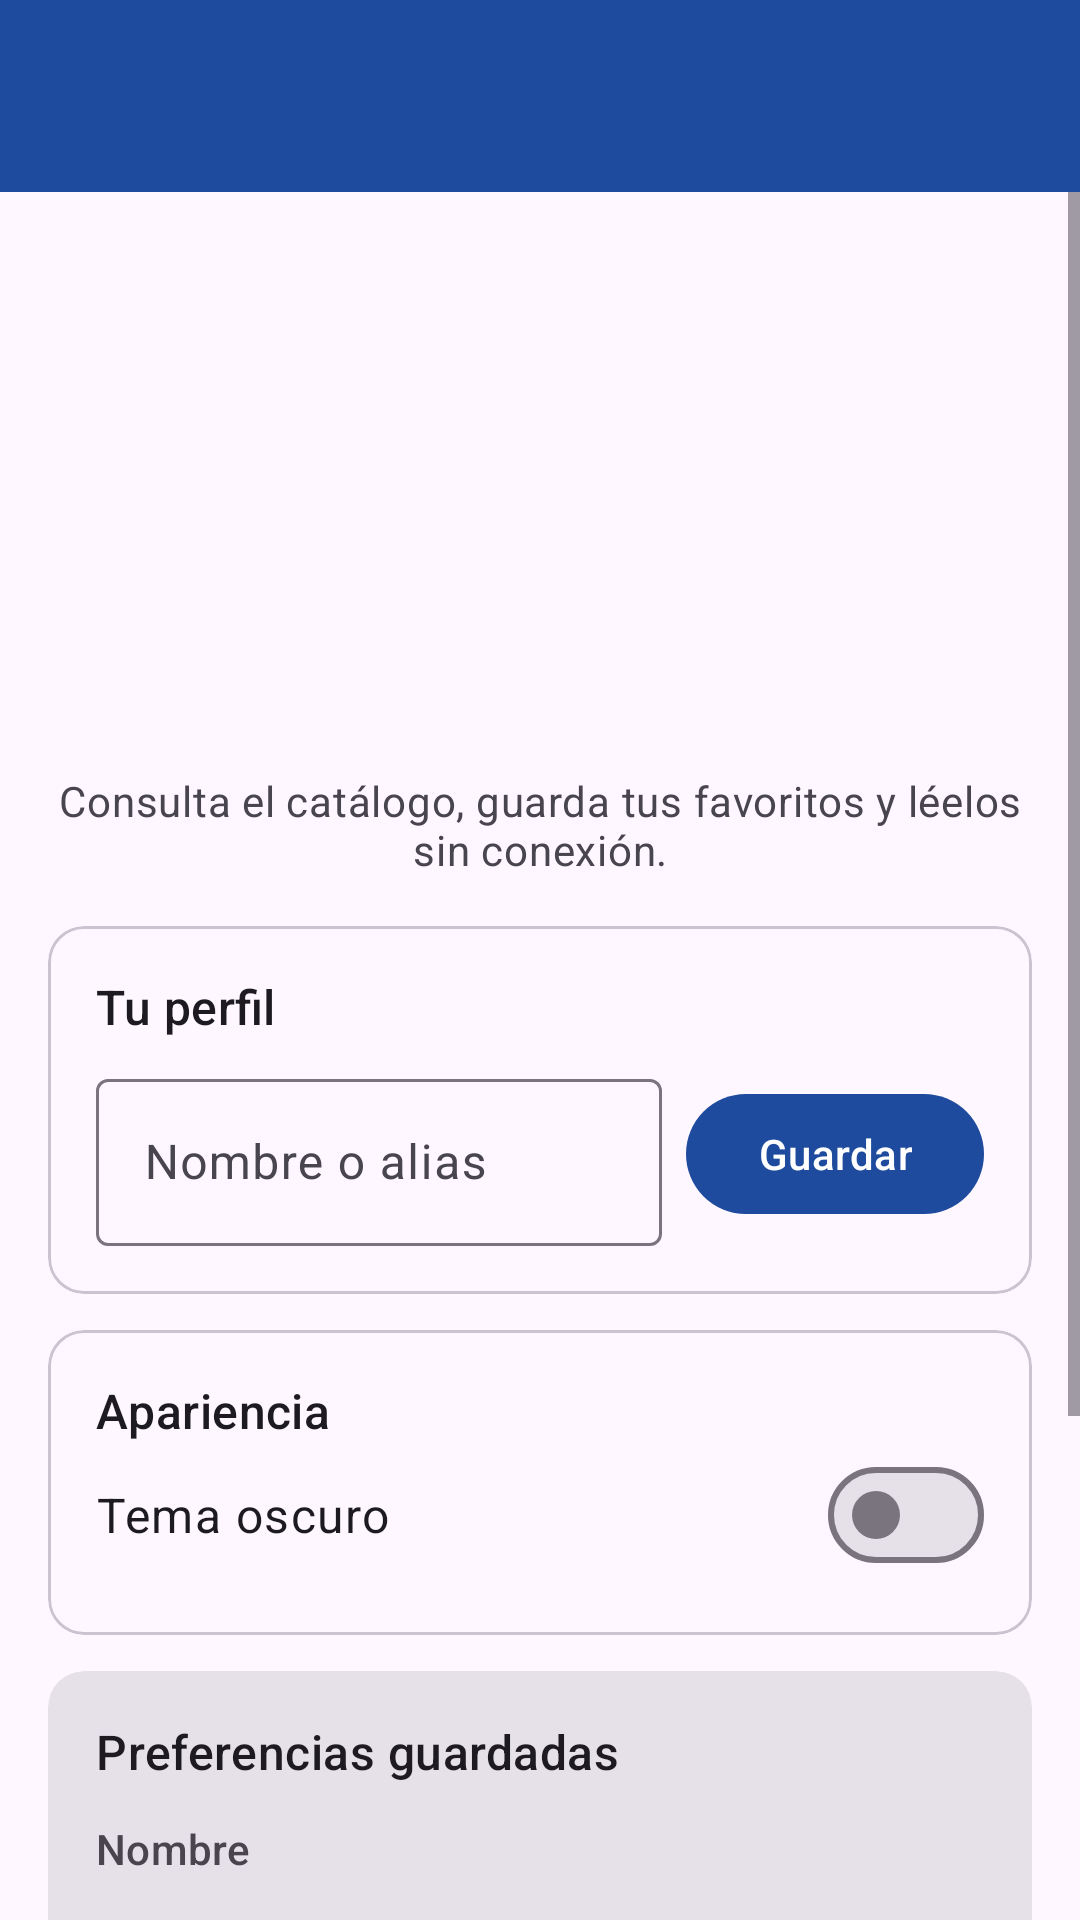

Write the Android layout XML for this screen, with the resource values it uses.
<!-- AndroidManifest.xml: application theme Theme.PR_GARG_II -->
<!-- res/layout/activity_welcome.xml -->
<?xml version="1.0" encoding="utf-8"?>
<LinearLayout xmlns:android="http://schemas.android.com/apk/res/android"
    xmlns:app="http://schemas.android.com/apk/res-auto"
    android:id="@+id/root"
    android:layout_width="match_parent"
    android:layout_height="match_parent"
    android:background="?attr/colorSurface"
    android:orientation="vertical">

    <com.google.android.material.appbar.MaterialToolbar
        android:id="@+id/toolbar"
        android:layout_width="match_parent"
        android:layout_height="?attr/actionBarSize"
        android:background="?attr/colorPrimary"
        app:titleTextColor="?attr/colorOnPrimary"
        app:navigationIconTint="?attr/colorOnPrimary"
        android:theme="@style/ThemeOverlay.App.Toolbar" />

    <ScrollView
        android:layout_width="match_parent"
        android:layout_height="match_parent">

        <LinearLayout
            android:layout_width="match_parent"
            android:layout_height="wrap_content"
            android:orientation="vertical"
            android:padding="16dp">

            <ImageView
                android:layout_width="120dp"
                android:layout_height="120dp"
                android:layout_gravity="center_horizontal"
                android:layout_marginTop="8dp"
                android:adjustViewBounds="true"
                android:scaleType="fitCenter"
                android:src="@drawable/libro"
                android:importantForAccessibility="no" />

            <TextView
                android:id="@+id/tvSaludo"
                android:layout_width="match_parent"
                android:layout_height="wrap_content"
                android:layout_marginTop="8dp"
                android:gravity="center"
                android:textAppearance="?attr/textAppearanceHeadlineMedium"
                android:textStyle="bold" />

            <TextView
                android:layout_width="match_parent"
                android:layout_height="wrap_content"
                android:layout_marginTop="4dp"
                android:layout_marginBottom="16dp"
                android:gravity="center"
                android:text="@string/subtitulo_bienvenida"
                android:textAppearance="?attr/textAppearanceBodyMedium"
                android:textColor="?attr/colorOnSurfaceVariant" />

            
            <com.google.android.material.card.MaterialCardView
                style="@style/Widget.Material3.CardView.Outlined"
                android:layout_width="match_parent"
                android:layout_height="wrap_content"
                android:layout_marginBottom="12dp">

                <LinearLayout
                    android:layout_width="match_parent"
                    android:layout_height="wrap_content"
                    android:orientation="vertical"
                    android:padding="16dp">

                    <TextView
                        android:layout_width="wrap_content"
                        android:layout_height="wrap_content"
                        android:text="@string/seccion_perfil"
                        android:textAppearance="?attr/textAppearanceTitleMedium" />

                    <LinearLayout
                        android:layout_width="match_parent"
                        android:layout_height="wrap_content"
                        android:layout_marginTop="8dp"
                        android:gravity="center_vertical"
                        android:orientation="horizontal">

                        <com.google.android.material.textfield.TextInputLayout
                            style="@style/Widget.Material3.TextInputLayout.OutlinedBox"
                            android:layout_width="0dp"
                            android:layout_height="wrap_content"
                            android:layout_weight="1"
                            android:hint="@string/hint_nombre">

                            <com.google.android.material.textfield.TextInputEditText
                                android:id="@+id/etNombre"
                                android:layout_width="match_parent"
                                android:layout_height="wrap_content"
                                android:imeOptions="actionDone"
                                android:inputType="textPersonName|textCapWords"
                                android:maxLength="40"
                                android:maxLines="1" />
                        </com.google.android.material.textfield.TextInputLayout>

                        <com.google.android.material.button.MaterialButton
                            android:id="@+id/btnGuardarNombre"
                            android:layout_width="wrap_content"
                            android:layout_height="wrap_content"
                            android:layout_marginStart="8dp"
                            android:text="@string/guardar" />
                    </LinearLayout>
                </LinearLayout>
            </com.google.android.material.card.MaterialCardView>

            
            <com.google.android.material.card.MaterialCardView
                style="@style/Widget.Material3.CardView.Outlined"
                android:layout_width="match_parent"
                android:layout_height="wrap_content"
                android:layout_marginBottom="12dp">

                <LinearLayout
                    android:layout_width="match_parent"
                    android:layout_height="wrap_content"
                    android:orientation="vertical"
                    android:padding="16dp">

                    <TextView
                        android:layout_width="wrap_content"
                        android:layout_height="wrap_content"
                        android:text="@string/seccion_apariencia"
                        android:textAppearance="?attr/textAppearanceTitleMedium" />

                    <com.google.android.material.materialswitch.MaterialSwitch
                        android:id="@+id/switchTema"
                        android:layout_width="match_parent"
                        android:layout_height="wrap_content"
                        android:text="@string/tema_oscuro_switch"
                        android:textAppearance="?attr/textAppearanceBodyLarge" />
                </LinearLayout>
            </com.google.android.material.card.MaterialCardView>

            
            <com.google.android.material.card.MaterialCardView
                style="@style/Widget.Material3.CardView.Filled"
                android:layout_width="match_parent"
                android:layout_height="wrap_content"
                android:layout_marginBottom="16dp">

                <LinearLayout
                    android:layout_width="match_parent"
                    android:layout_height="wrap_content"
                    android:orientation="vertical"
                    android:padding="16dp">

                    <TextView
                        android:layout_width="wrap_content"
                        android:layout_height="wrap_content"
                        android:layout_marginBottom="4dp"
                        android:text="@string/seccion_guardadas"
                        android:textAppearance="?attr/textAppearanceTitleMedium" />

                    <LinearLayout style="@style/Fila">
                        <TextView style="@style/Etiqueta" android:text="@string/pref_nombre" />
                        <TextView android:id="@+id/tvPrefNombre" style="@style/Valor" />
                    </LinearLayout>

                    <LinearLayout style="@style/Fila">
                        <TextView style="@style/Etiqueta" android:text="@string/pref_tema" />
                        <TextView android:id="@+id/tvPrefTema" style="@style/Valor" />
                    </LinearLayout>

                    <LinearLayout style="@style/Fila">
                        <TextView style="@style/Etiqueta" android:text="@string/pref_seccion" />
                        <TextView android:id="@+id/tvPrefSeccion" style="@style/Valor" />
                    </LinearLayout>

                    <LinearLayout style="@style/Fila">
                        <TextView style="@style/Etiqueta" android:text="@string/pref_acceso" />
                        <TextView android:id="@+id/tvPrefAcceso" style="@style/Valor" />
                    </LinearLayout>
                </LinearLayout>
            </com.google.android.material.card.MaterialCardView>

            <com.google.android.material.button.MaterialButton
                android:id="@+id/btnContinuar"
                style="@style/Widget.Material3.Button.TonalButton"
                android:layout_width="match_parent"
                android:layout_height="wrap_content"
                android:visibility="gone" />

            <com.google.android.material.button.MaterialButton
                android:id="@+id/btnCatalogo"
                android:layout_width="match_parent"
                android:layout_height="wrap_content"
                android:text="@string/ver_catalogo"
                app:icon="@drawable/ic_book" />

            <com.google.android.material.button.MaterialButton
                android:id="@+id/btnFavoritos"
                style="@style/Widget.Material3.Button.OutlinedButton"
                android:layout_width="match_parent"
                android:layout_height="wrap_content"
                app:icon="@drawable/ic_heart_list" />
        </LinearLayout>
    </ScrollView>
</LinearLayout>
<!-- resources referenced by this layout -->
<resources>
  <string name="guardar">Guardar</string>
  <string name="hint_nombre">Nombre o alias</string>
  <string name="pref_acceso">Último acceso</string>
  <string name="pref_nombre">Nombre</string>
  <string name="pref_seccion">Última sección</string>
  <string name="pref_tema">Tema</string>
  <string name="seccion_apariencia">Apariencia</string>
  <string name="seccion_guardadas">Preferencias guardadas</string>
  <string name="seccion_perfil">Tu perfil</string>
  <string name="subtitulo_bienvenida">Consulta el catálogo, guarda tus favoritos y léelos sin conexión.</string>
  <string name="tema_oscuro_switch">Tema oscuro</string>
  <string name="ver_catalogo">Ver catálogo</string>
  <style name="Etiqueta">
          <item name="android:layout_width">110dp</item>
          <item name="android:layout_height">wrap_content</item>
          <item name="android:textAppearance">?attr/textAppearanceLabelLarge</item>
          <item name="android:textColor">?attr/colorOnSurfaceVariant</item>
      </style>
  <style name="Fila">
          <item name="android:layout_width">match_parent</item>
          <item name="android:layout_height">wrap_content</item>
          <item name="android:orientation">horizontal</item>
          <item name="android:paddingVertical">6dp</item>
      </style>
  <style name="ThemeOverlay.App.Toolbar" parent="ThemeOverlay.Material3.Toolbar.Surface">
          <item name="colorControlNormal">?attr/colorOnPrimary</item>
          <item name="colorOnSurface">?attr/colorOnPrimary</item>
          <item name="colorOnSurfaceVariant">?attr/colorOnPrimary</item>
      </style>
  <style name="Valor">
          <item name="android:layout_width">0dp</item>
          <item name="android:layout_height">wrap_content</item>
          <item name="android:layout_weight">1</item>
          <item name="android:textAppearance">?attr/textAppearanceBodyLarge</item>
      </style>
  <style name="Theme.PR_GARG_II" parent="Base.Theme.PR_GARG_II" />
  <style name="Base.Theme.PR_GARG_II" parent="Theme.Material3.DayNight.NoActionBar">
          <item name="colorPrimary">@color/primario</item>
          <item name="colorOnPrimary">@color/sobre_primario</item>
          <item name="colorPrimaryContainer">@color/contenedor_primario</item>
      </style>
  <color name="primario">#1E4B9E</color>
  <color name="sobre_primario">#FFFFFF</color>
  <color name="contenedor_primario">#D9E2FF</color>
</resources>
